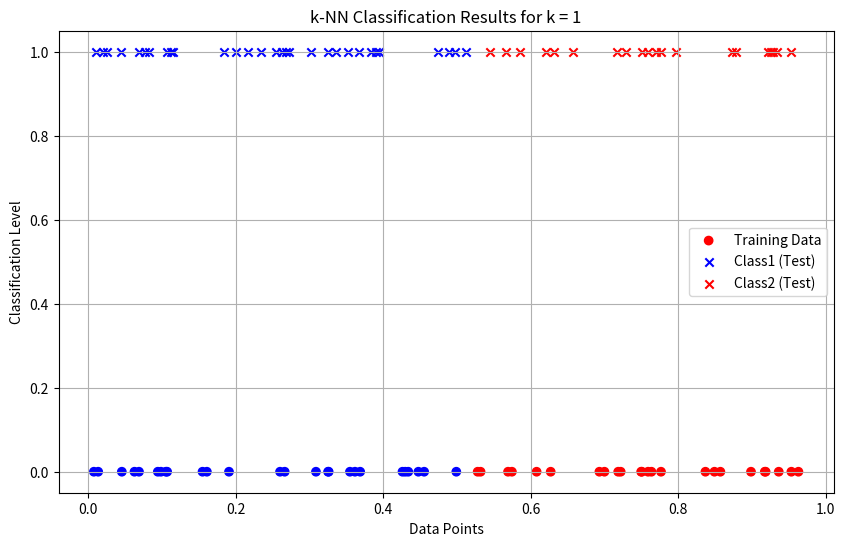
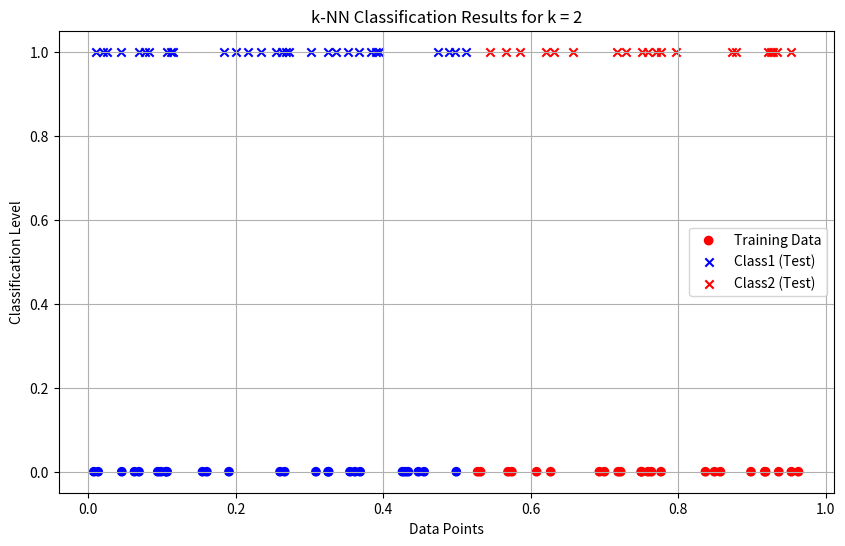
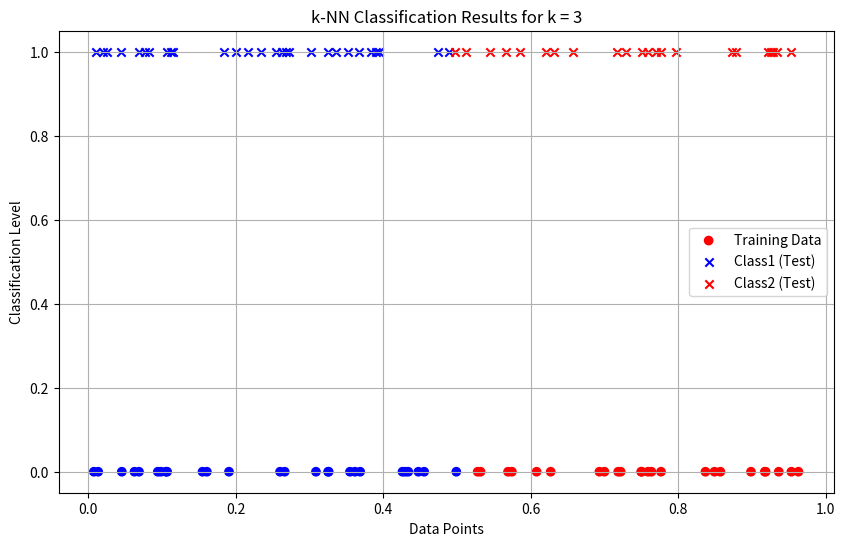
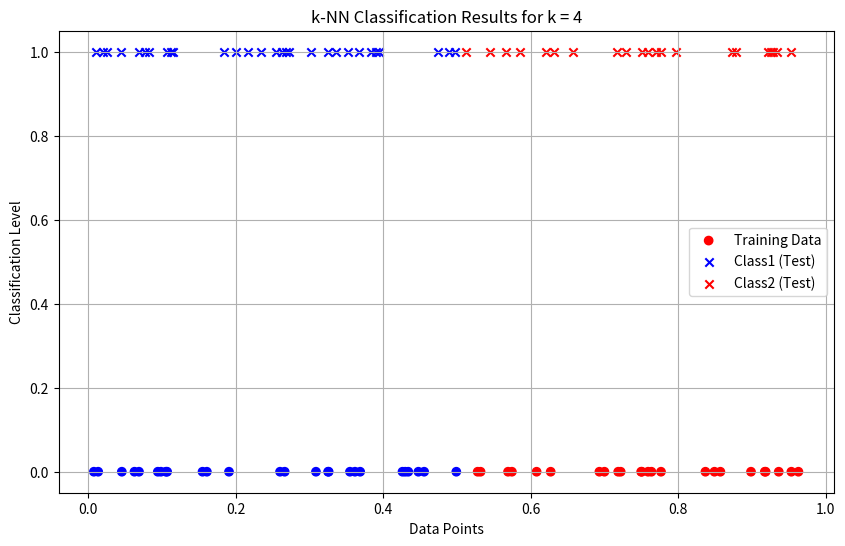
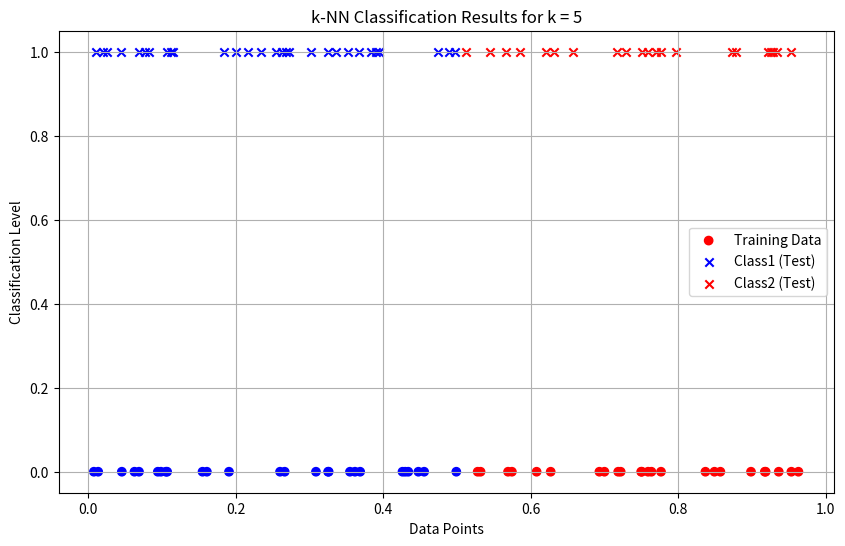
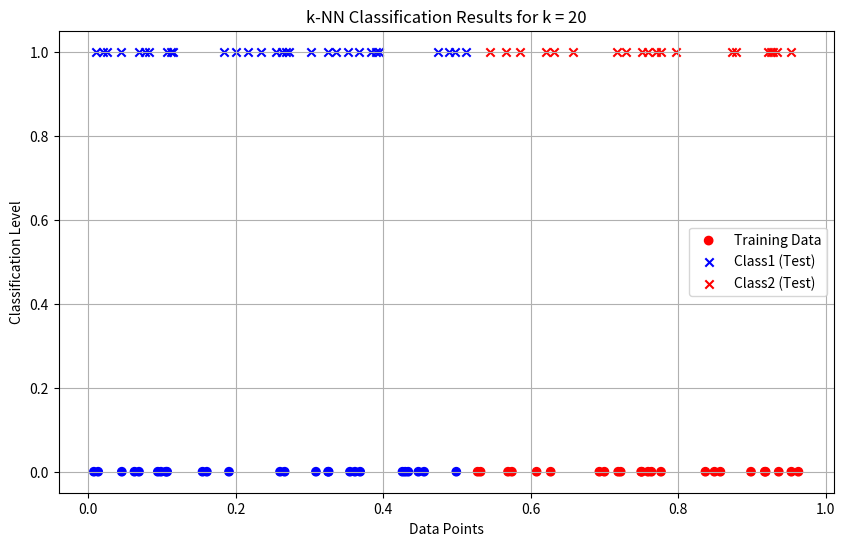
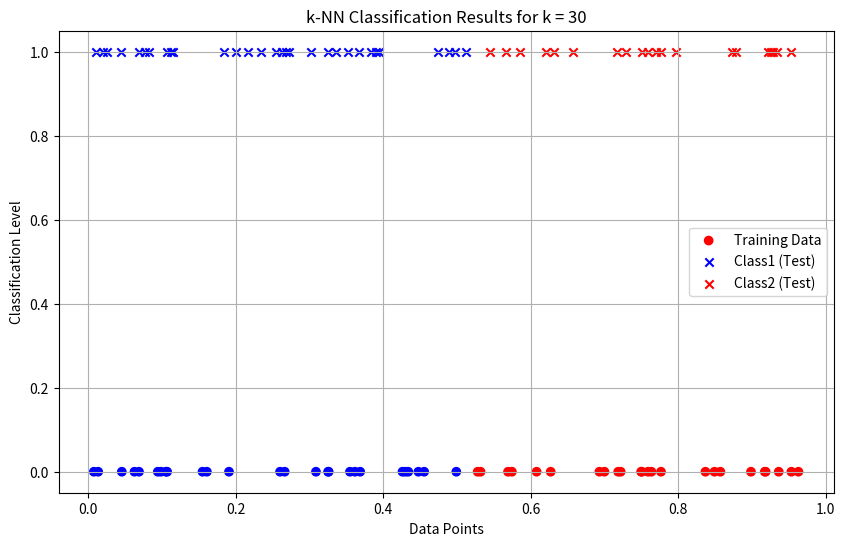

Recreate these plots in Python, in order.
import numpy as np
import matplotlib.pyplot as plt
from collections import Counter
data = np.random.rand(100)
labels = ["Class1" if x <= 0.5 else "Class2" for x in data[:50]]

def euclidean_distance(x1, x2):
    return abs(x1 - x2)

def knn_classifier(train_data, train_labels, test_point, k):
    distances = [(euclidean_distance(test_point, train_data[i]), train_labels[i]) for i in range(len(train_data))]
    distances.sort(key=lambda x: x[0])
    k_nearest_neighbors = distances[:k]
    k_nearest_labels = [label for _, label in k_nearest_neighbors]
    return Counter(k_nearest_labels).most_common(1)[0][0]

train_data = data[:50]
train_labels = labels
test_data = data[50:]
k_values = [1, 2, 3, 4, 5, 20, 30]


print("--- k-Nearest Neighbors Classification ---")
print("Training dataset: First 50 points labeled based on the rule (x <= 0.5 -> Class1, x > 0.5 -> Class2)")
print("Testing dataset: Remaining 50 points to be classified\n")
results = {}

for k in k_values:
    print(f"Results for k = {k}:")
    classified_labels = [knn_classifier(train_data, train_labels, test_point, k) for test_point in test_data]
    results[k] = classified_labels
    for i, label in enumerate(classified_labels, start=51):
        print(f"Point x{i} (value: {test_data[i - 51]:.4f}) is classified as {label}")
        print("\n")
print("Classification complete.\n")

for k in k_values:
    classified_labels = results[k]
    class1_points = [test_data[i] for i in range(len(test_data)) if classified_labels[i] == "Class1"]
    class2_points = [test_data[i] for i in range(len(test_data)) if classified_labels[i] == "Class2"]
    plt.figure(figsize=(10, 6))
    plt.scatter(train_data, [0] * len(train_data), c=["blue" if label == "Class1" else "red" for label in train_labels],label="Training Data", marker="o")
    plt.scatter(class1_points, [1] * len(class1_points), c="blue", label="Class1 (Test)", marker="x")
    plt.scatter(class2_points, [1] * len(class2_points), c="red", label="Class2 (Test)", marker="x")
    plt.title(f"k-NN Classification Results for k = {k}")
    plt.xlabel("Data Points")
    plt.ylabel("Classification Level")
    plt.legend()
    plt.grid(True)
    plt.show()
